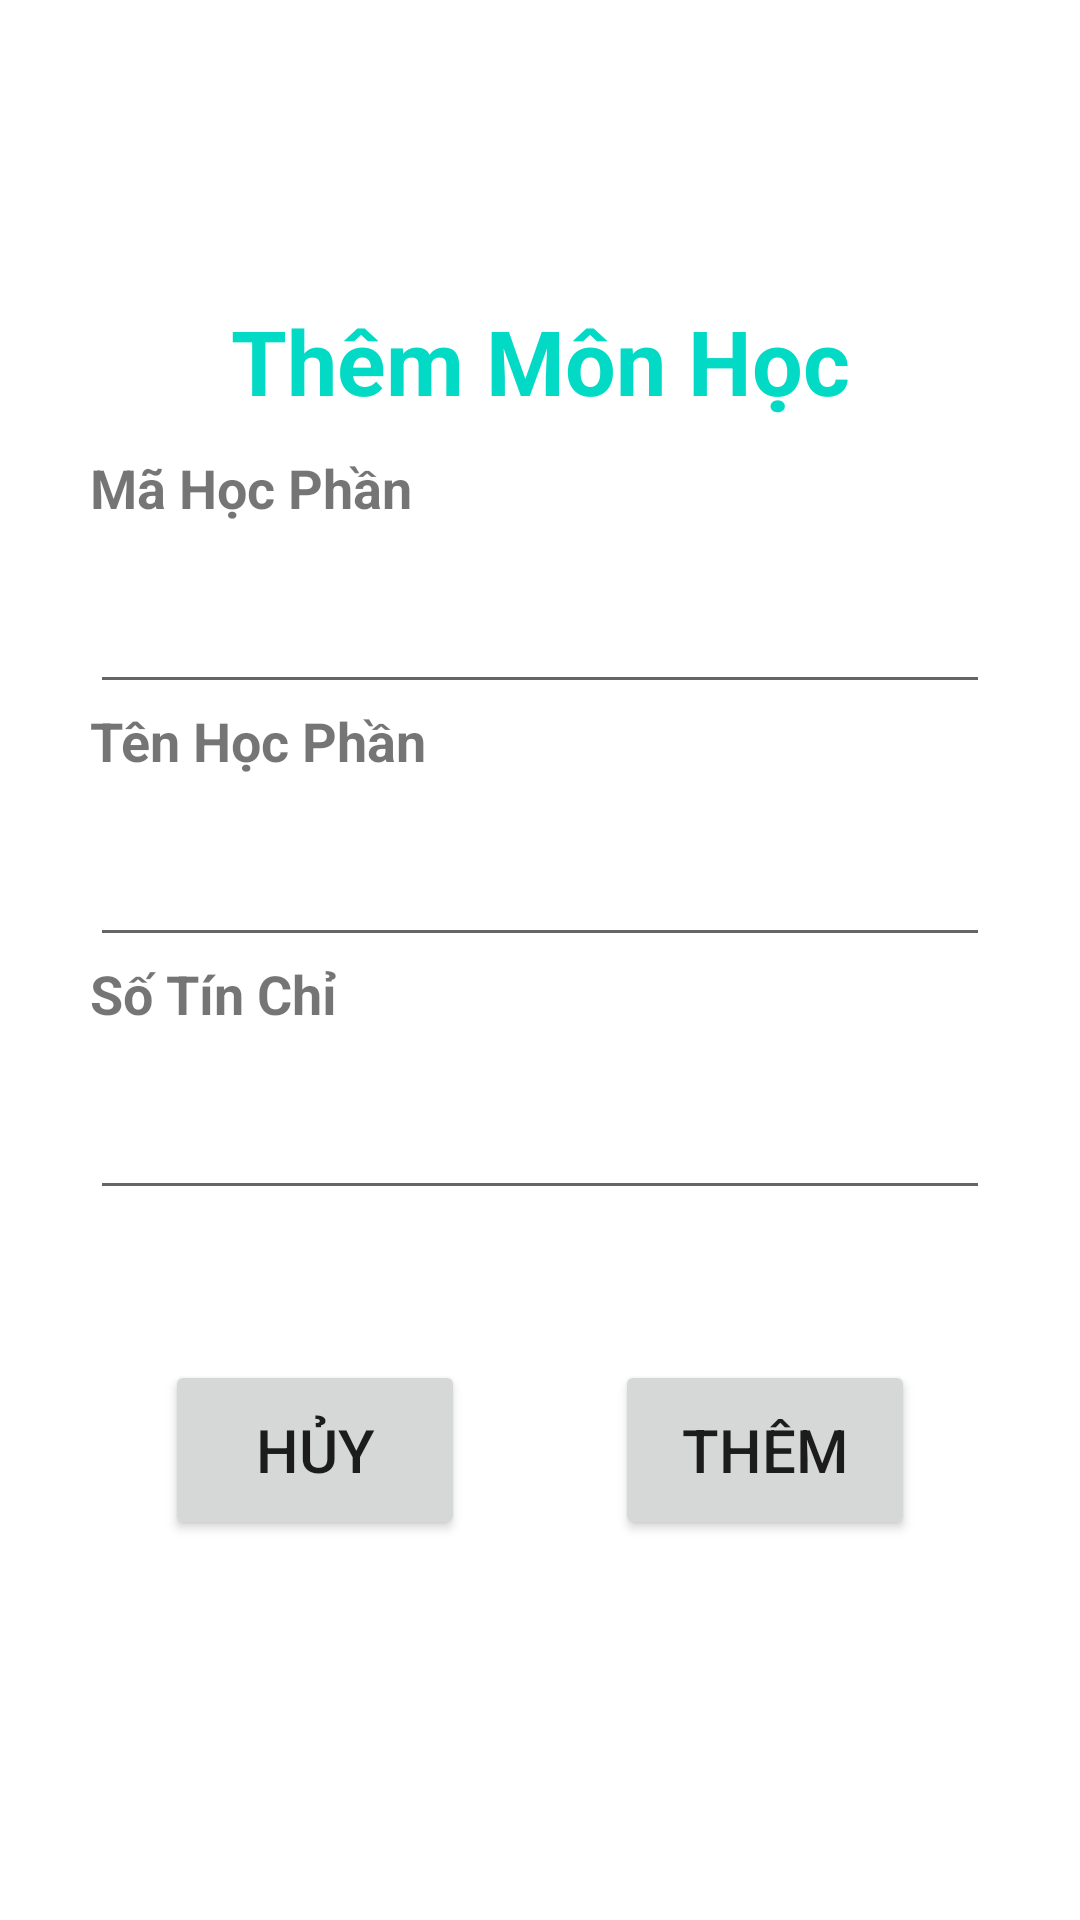

Reconstruct the res/layout file that produces this screen, plus the resources it refers to.
<!-- AndroidManifest.xml: application theme Theme.Ltnc20211 -->
<!-- res/layout/activity_add_mhactivity.xml -->
<?xml version="1.0" encoding="utf-8"?>
<LinearLayout xmlns:android="http://schemas.android.com/apk/res/android"
    xmlns:app="http://schemas.android.com/apk/res-auto"
    xmlns:tools="http://schemas.android.com/tools"
    android:layout_width="match_parent"
    android:layout_height="match_parent"
    android:orientation="vertical"
    android:gravity="center_horizontal"
    tools:context=".quanly.qlmh.AddMHActivity">

    <ScrollView
        android:layout_width="match_parent"
        android:layout_height="match_parent">

        <LinearLayout
            style="@style/Widget.MaterialComponents.TextInputLayout.OutlinedBox.ExposedDropdownMenu"
            android:layout_width="match_parent"
            android:layout_height="wrap_content"
            android:orientation="vertical"
            android:gravity="center">

            <TextView
                android:layout_width="match_parent"
                android:layout_height="wrap_content"
                android:text="Thêm Môn Học"
                android:textSize="30sp"
                android:textStyle="bold"
                android:textColor="@color/teal_200"
                android:gravity="center"
                android:layout_marginTop="100dp"
                android:layout_marginBottom="10dp"
                tools:ignore="HardcodedText" />

            <TextView
                android:layout_width="match_parent"
                android:layout_height="wrap_content"
                android:text="Mã Học Phần"
                android:textSize="18sp"
                android:textStyle="bold"
                android:layout_marginStart="30dp"
                android:layout_marginEnd="30dp"
                tools:ignore="HardcodedText" />

            <com.google.android.material.textfield.TextInputEditText
                android:id="@+id/add_maHP"
                android:layout_width="match_parent"
                android:layout_height="60dp"
                android:textSize="20sp"
                android:layout_marginStart="30dp"
                android:layout_marginEnd="30dp"
                tools:ignore="HardcodedText" />

            <TextView
                android:layout_width="match_parent"
                android:layout_height="wrap_content"
                android:text="Tên Học Phần"
                android:textSize="18sp"
                android:textStyle="bold"
                android:layout_marginStart="30dp"
                android:layout_marginEnd="30dp"
                tools:ignore="HardcodedText" />

            <com.google.android.material.textfield.TextInputEditText
                android:id="@+id/add_tenHP"
                android:layout_width="match_parent"
                android:layout_height="60dp"
                android:textSize="20sp"
                android:layout_marginStart="30dp"
                android:layout_marginEnd="30dp"
                tools:ignore="HardcodedText" />

            <TextView
                android:layout_width="match_parent"
                android:layout_height="wrap_content"
                android:text="Số Tín Chỉ"
                android:textSize="18sp"
                android:textStyle="bold"
                android:layout_marginStart="30dp"
                android:layout_marginEnd="30dp"
                tools:ignore="HardcodedText" />

            <com.google.android.material.textfield.TextInputEditText
                android:id="@+id/add_tc"
                android:layout_width="match_parent"
                android:layout_height="60dp"
                android:textSize="20sp"
                android:layout_marginStart="30dp"
                android:layout_marginEnd="30dp"
                tools:ignore="HardcodedText" />

            <LinearLayout
                android:layout_width="wrap_content"
                android:layout_height="wrap_content"
                android:orientation="horizontal">

                <Button
                    android:id="@+id/btn_cancel_mh"
                    android:layout_width="100dp"
                    android:layout_height="60dp"
                    android:layout_marginTop="50dp"
                    android:layout_marginBottom="50dp"
                    android:text="Hủy"
                    android:textSize="20sp"
                    tools:ignore="HardcodedText" />

                <TextView
                    android:layout_width="50dp"
                    android:layout_height="match_parent"/>

                <Button
                    android:id="@+id/btn_add_mh"
                    android:layout_width="100dp"
                    android:layout_height="60dp"
                    android:layout_marginTop="50dp"
                    android:layout_marginBottom="50dp"
                    android:text="Thêm"
                    android:textSize="20sp"
                    tools:ignore="HardcodedText" />


            </LinearLayout>



        </LinearLayout>

    </ScrollView>

</LinearLayout>
<!-- resources referenced by this layout -->
<resources>
  <style name="Theme.Ltnc20211" parent="Theme.MaterialComponents.DayNight.NoActionBar">
          
          <item name="colorPrimary">@color/purple_500</item>
          <item name="colorPrimaryVariant">@color/purple_700</item>
          <item name="colorOnPrimary">@color/white</item>
          
          <item name="colorSecondary">@color/teal_200</item>
          <item name="colorSecondaryVariant">@color/teal_700</item>
          <item name="colorOnSecondary">@color/black</item>
          
          <item name="android:statusBarColor" tools:targetApi="l">?attr/colorPrimaryVariant</item>
          
      </style>
  <!-- not gathered from this repository: default colours our renderer supplied (Android Studio template values) -->
  <color name="purple_500">#FF6200EE</color>
  <color name="purple_700">#FF3700B3</color>
  <color name="teal_200">#FF03DAC5</color>
  <color name="teal_700">#FF018786</color>
  <color name="black">#FF000000</color>
  <color name="white">#FFFFFFFF</color>
</resources>
